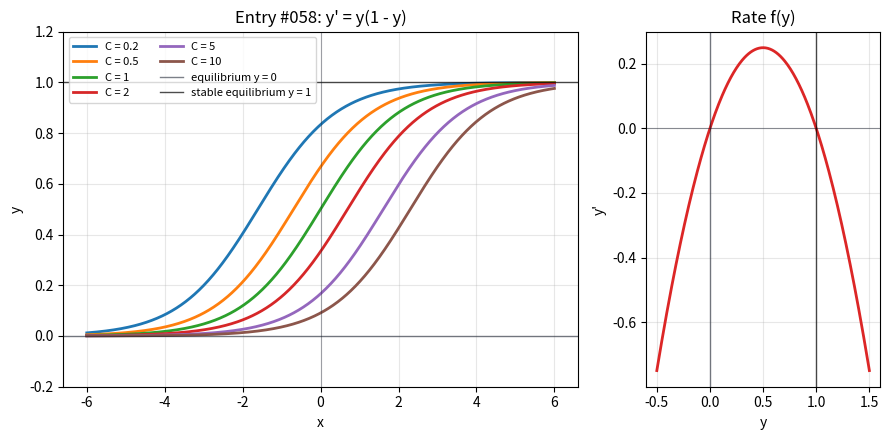

This chart was generated by the following Python code:
import numpy as np
import matplotlib.pyplot as plt

x = np.linspace(-6, 6, 800)
y_values = np.linspace(-0.5, 1.5, 300)
constants = [0.2, 0.5, 1, 2, 5, 10]

fig, (ax, phase_ax) = plt.subplots(
    1,
    2,
    figsize=(9, 4.5),
    gridspec_kw={"width_ratios": [2.2, 1]},
)

for constant in constants:
    y = 1 / (constant * np.exp(-x) + 1)
    ax.plot(x, y, linewidth=2, label=f"C = {constant}")

ax.axhline(0, color="#111827", linewidth=1, alpha=0.55, label="equilibrium y = 0")
ax.axhline(1, color="black", linewidth=1, alpha=0.7, label="stable equilibrium y = 1")
ax.axvline(0, color="#111827", linewidth=0.8, alpha=0.35)
ax.set_title("Entry #058: y' = y(1 - y)")
ax.set_xlabel("x")
ax.set_ylabel("y")
ax.set_ylim(-0.2, 1.2)
ax.grid(True, alpha=0.3)
ax.legend(fontsize=8, ncols=2)

phase_ax.plot(y_values, y_values * (1 - y_values), color="#dc2626", linewidth=2)
phase_ax.axhline(0, color="#111827", linewidth=0.8, alpha=0.45)
phase_ax.axvline(0, color="#111827", linewidth=1, alpha=0.55)
phase_ax.axvline(1, color="black", linewidth=1, alpha=0.7)
phase_ax.set_title("Rate f(y)")
phase_ax.set_xlabel("y")
phase_ax.set_ylabel("y'")
phase_ax.grid(True, alpha=0.3)

fig.tight_layout()
plt.show()
